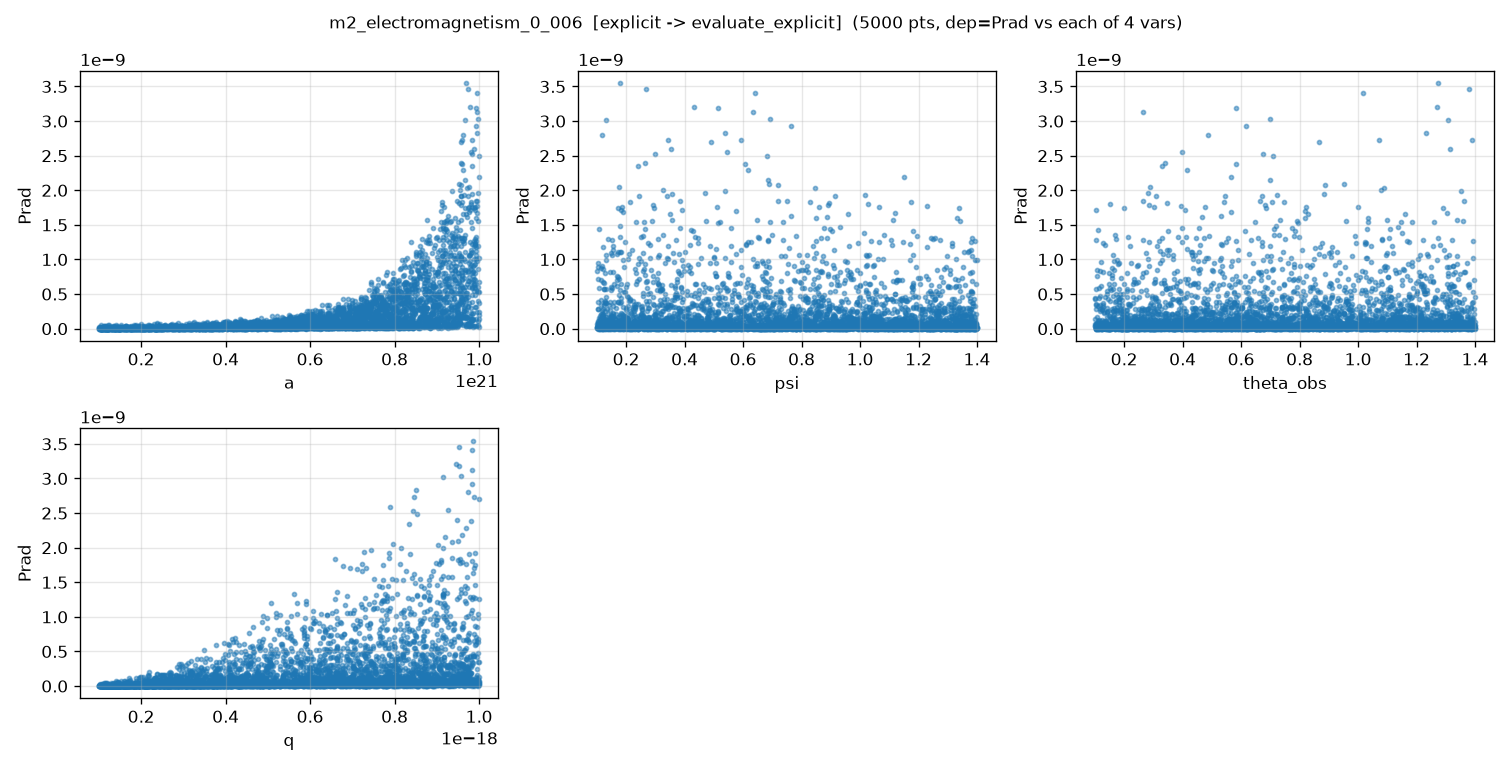

Values plotted in this chart, from the file beside it:
a, psi, theta_obs, q, Prad, Prad_noisy
5.606394622302310236e+20, 1.541189410183673725e-01, 8.437636601695873706e-01, 8.850589120260344408e-19, 1.722791780211557151e-10, 1.723137364403621964e-10
9.554173266933417247e+20, 1.053360895661270780e+00, 1.406920016371385196e-01, 5.367603704008631095e-19, 5.013476937991092162e-10, 5.014298556134593414e-10
2.297436514476703744e+20, 2.168288053347495747e-01, 2.888842294932553179e-01, 7.977675080096086632e-19, 1.182958515453106347e-11, 1.186262886214940150e-11
9.537845024235194941e+20, 2.415203812628576863e-01, 1.171681589346953212e+00, 5.462934675137989116e-19, 9.306038153831135688e-10, 9.304734996599531562e-10
3.806483068094368973e+20, 9.283202973581144990e-01, 5.394996137698142569e-01, 1.373562008119067292e-19, 9.676063833412986688e-13, 1.058141970008610533e-12
4.809938040753181164e+20, 1.199777186598282031e+00, 9.903345002910927120e-01, 9.378438337015220031e-19, 7.900923139023134207e-11, 7.905386884746774490e-11
8.449323344383976407e+20, 4.352286175693276249e-01, 5.385637790216081244e-01, 7.780435532689190113e-19, 6.423188657510591315e-10, 6.422651704275231162e-10
4.682792227322451722e+20, 7.580484339995473553e-01, 1.981818253809713992e-01, 3.978192069682331705e-19, 1.275189393058030414e-11, 1.281000574099993953e-11
5.946343189057534689e+20, 1.096674966946012741e+00, 3.159243164609213950e-01, 9.411519778600855798e-19, 1.450735203309176487e-10, 1.451099775705362566e-10
1.248032019187615334e+20, 3.405401508370003438e-01, 1.350750682453144835e-01, 4.957410413919692714e-19, 1.129399007836923837e-12, 1.158812257502476531e-12
7.781617978073259704e+20, 6.359828574393837641e-01, 6.001843331588788688e-01, 1.911409659036224360e-19, 2.279914161383984988e-11, 2.280198383797142826e-11
5.843289818973504143e+20, 8.707813475644808898e-01, 3.549860606207941860e-01, 1.502378098468319834e-19, 3.704293571862514645e-12, 3.758964870523759327e-12
3.967585448491829166e+20, 1.123613365937703223e+00, 1.122920683599456515e+00, 3.984646048461683256e-19, 9.593483954617151624e-12, 9.519838545916985127e-12
8.095858330855638303e+20, 8.454602008909976041e-01, 1.694741199729435377e-01, 4.373662752417166269e-19, 1.264119752044621571e-10, 1.263956842096628469e-10
3.728753463624804598e+20, 2.899488053635306262e-01, 1.029610545485762252e+00, 5.400365117123217752e-19, 2.894662536942773857e-11, 2.889841343815974178e-11
5.081481005325863485e+20, 1.179608594179484493e+00, 9.728563607568530003e-01, 1.645077490087056981e-19, 2.859291385283837757e-12, 2.919176006547300349e-12
2.206375275224482775e+20, 1.154432009455285346e+00, 7.389218404548286712e-01, 7.243291482088422147e-19, 8.835897234700579240e-12, 8.839869445448744895e-12
4.628016878024163328e+20, 1.039802675252322395e+00, 7.136648190584503615e-01, 5.759926427438893597e-19, 2.781558657793738284e-11, 2.778634090284087370e-11
2.831097166085346427e+20, 1.052896617681920333e+00, 3.353706423691994454e-01, 6.965932550004192540e-19, 1.109088667875972603e-11, 1.101269583252404185e-11
3.360820063976645591e+20, 6.924834536865441814e-01, 5.280606624521331227e-01, 2.280019293380449413e-19, 2.277314682488042791e-12, 2.251595458426155703e-12
7.753282053670473564e+20, 9.453075732918921892e-01, 1.110588112440913378e+00, 4.784383865529217267e-19, 1.297302673405912099e-10, 1.297310815586430421e-10
3.523678821874359337e+20, 1.398353640893830852e+00, 3.515076726023558251e-01, 3.953876030940345237e-19, 5.518031427170316829e-12, 5.490471136640379589e-12
5.366718769884715418e+20, 1.367328551409451531e+00, 9.116837989142694276e-01, 6.096712565380985325e-19, 4.242872713369906132e-11, 4.255813351513888320e-11
9.826634798211148022e+20, 3.423829246594564113e-01, 1.070843018831205473e+00, 8.463054079137008937e-19, 2.731978183734888041e-09, 2.732078856166418452e-09
9.654914742974080614e+20, 9.286337621751813431e-01, 1.309127707810735952e+00, 3.421247101537665496e-19, 2.613061793154651772e-10, 2.610350630675685690e-10
7.523109466961802691e+20, 1.227798254712433312e+00, 1.630935226777113223e-01, 2.808227621494345284e-19, 3.167354390885595012e-11, 3.148464258425918159e-11
5.871041699926907945e+20, 1.781707713869161713e-01, 8.020645914072687122e-01, 4.793873838069624836e-19, 5.667884636180001546e-11, 5.666136915259450211e-11
3.492020836408337367e+20, 8.474223113040149080e-01, 2.239322001382866301e-01, 4.629931442018133692e-19, 7.894798176197852444e-12, 7.852579135040217249e-12
2.445868078976141885e+20, 2.501396897413978304e-01, 1.252470358311246201e+00, 9.668547288773638871e-19, 6.914481322137015248e-11, 6.916617752112001383e-11
9.729328718945192509e+20, 3.386350924787683292e-01, 1.339332280524676788e+00, 2.943006416024620690e-19, 3.144648561723923794e-10, 3.144865883654946514e-10
5.644617269930908713e+20, 5.669551257571584513e-01, 1.726575764944869307e-01, 2.758041240432161235e-19, 1.139089251798920122e-11, 1.160267639349430641e-11
2.042790512236932628e+20, 8.236699846895000343e-01, 2.289909156525860023e-01, 2.554599566739382021e-19, 7.643297500117483403e-13, 6.531276737425202102e-13
6.611407799837502996e+20, 8.039001179126732399e-01, 6.949568357099767946e-01, 9.719473035500239745e-19, 2.710081209482156736e-10, 2.709703604475029505e-10
7.990148029080681841e+20, 7.551812601989785767e-01, 1.107411442681240255e+00, 8.670128337330975043e-19, 5.610353250617476027e-10, 5.612396022224968846e-10
6.517029709477364367e+20, 1.344438406924338469e+00, 9.008368114787073111e-01, 2.073861100503759811e-19, 9.515100441561699920e-12, 9.579770741181884006e-12
9.255679343118124319e+20, 7.621434208269671773e-01, 5.312363906417773007e-01, 9.856211413775110819e-19, 1.631709499518908229e-09, 1.631775805856145945e-09
1.356335889977825690e+20, 1.053024978767807429e+00, 8.758935044716155138e-01, 7.148021986961564891e-19, 6.772344080351926144e-12, 6.720943443183180145e-12
5.757303369340194652e+20, 5.345897017657624817e-01, 1.137351132656024832e+00, 8.098627214292153327e-19, 1.557090480243205229e-10, 1.555442405072349630e-10
5.134022945968633283e+20, 1.067633773437111966e+00, 1.297948346320462853e+00, 7.629929104138400769e-19, 7.108483749743173913e-11, 7.110158397185401838e-11
1.561146212348880486e+20, 1.072257810412201362e+00, 2.798215433503514760e-01, 8.506489028986578919e-19, 4.916395366602897912e-12, 4.927296775385052952e-12
6.771953522254374502e+20, 9.704349860068420819e-01, 1.195926541368959928e+00, 7.206376812087830857e-19, 1.635134036420270561e-10, 1.633906684366025891e-10
8.673695546325910159e+20, 1.080584473698400494e+00, 9.422834374524069467e-01, 4.950230542904109112e-19, 2.290301403757247564e-10, 2.289618177095467008e-10
6.336469162938555433e+20, 8.440637046489639639e-01, 7.971950135664139792e-01, 4.529601176394299323e-19, 5.058025009331895301e-11, 5.057304572534623247e-11
3.340877029635008758e+20, 1.212331447832865505e+00, 6.730100549439864688e-01, 5.377600366430732445e-19, 9.974503660801748576e-12, 9.880028498495671284e-12
8.558933689282679276e+20, 1.182294115170545057e+00, 7.640458634519035064e-01, 6.241389249475824672e-19, 3.149172470411260795e-10, 3.149074200443408470e-10
5.585462933693584507e+20, 2.253067060688593859e-01, 6.963425276003032405e-01, 4.716400004330369504e-19, 4.382259381071485978e-11, 4.383214211346180656e-11
5.597999960198797066e+20, 6.828625235629853796e-01, 9.718979067162668573e-01, 1.271602933344214161e-19, 3.073097188669305315e-12, 3.076655812374853738e-12
7.777271869319601193e+20, 2.568736837185047195e-01, 1.285640828922762990e+00, 2.391766452956170177e-19, 4.943019455873244398e-11, 4.937956539290100952e-11
2.331298322064609116e+20, 1.335700751079219151e+00, 4.079469480499398060e-01, 5.076477736133635650e-19, 3.608361922512237430e-12, 3.667736729690820093e-12
8.376640472073492234e+20, 6.653585551627502204e-01, 1.026836973333321995e-01, 8.171685744834223169e-19, 5.754832098158159237e-10, 5.755723265112441163e-10
7.149582154029314867e+20, 3.861018135310183563e-01, 1.334854612689394815e-01, 4.477448865408501388e-19, 8.021637819372802429e-11, 8.024846302418468554e-11
8.083872473993209446e+20, 1.188917104239338496e+00, 1.285205614224754767e+00, 8.774458556298590418e-19, 4.664583260574008421e-10, 4.663765030346618148e-10
2.724546331181217219e+20, 2.133810074750976393e-01, 1.307482509325510245e+00, 9.255394303436003469e-19, 7.156579492758203111e-11, 7.163896015596057949e-11
8.221277450210769633e+20, 3.003130332396550806e-01, 1.237693701142840386e+00, 1.728895430268668675e-19, 3.384992629658079484e-11, 3.379978229473408674e-11
2.721915334514802360e+20, 9.824789177743977753e-01, 8.572150591342904136e-01, 7.507758860352135346e-19, 1.776685716176173975e-11, 1.785477322359053927e-11
1.733973556271614525e+20, 7.596503197554714815e-01, 8.607754638113711554e-01, 9.578707641607848630e-19, 2.433239209438175321e-11, 2.422521335269400876e-11
8.697042768583631831e+20, 4.474830661530552200e-01, 6.250833585365019873e-01, 3.683540265941178569e-19, 1.761733444636256494e-10, 1.762647911839385247e-10
8.751551465599015322e+20, 8.491637000408323033e-01, 5.391655981973162426e-01, 5.010445831452129607e-19, 2.730168667655847550e-10, 2.730148604201231818e-10
8.888833867749224612e+20, 3.695987759549911322e-01, 1.313189720109951386e+00, 5.149632717802124970e-19, 4.764923997669401207e-10, 4.763675248779067116e-10
5.247187474229112340e+20, 5.020062941665518474e-01, 7.894403436682893016e-01, 5.042447192518504096e-19, 4.058463941601762220e-11, 4.055324946882093578e-11
... 4,940 more rows
